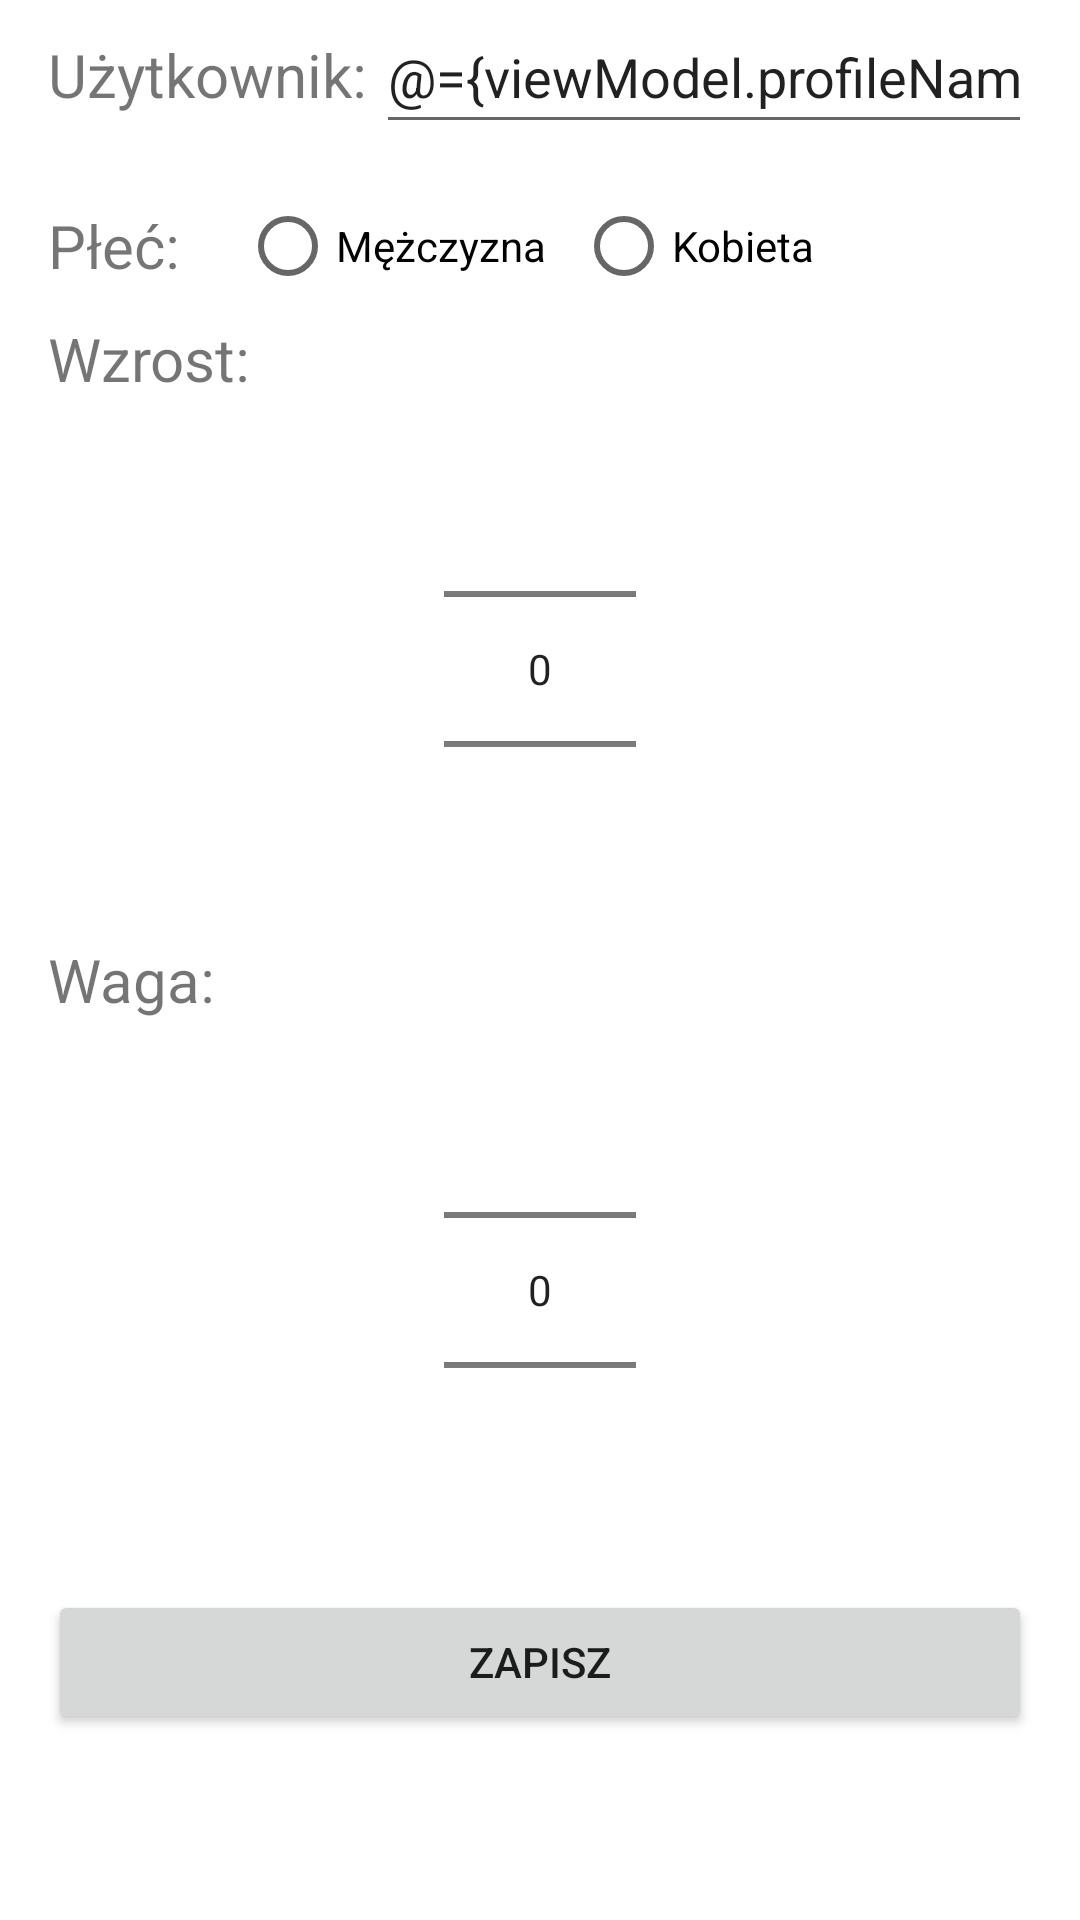

Write the Android layout XML for this screen, with the resource values it uses.
<!-- AndroidManifest.xml: application theme Theme.AlcoMeterApp -->
<!-- res/layout/fragment_profile.xml -->
<?xml version="1.0" encoding="utf-8"?>
<layout xmlns:android="http://schemas.android.com/apk/res/android"
    xmlns:app="http://schemas.android.com/apk/res-auto"
    xmlns:tools="http://schemas.android.com/tools">

    <data>
        <variable
            name="viewModel"
            type="com.example.alcometerapp.ui.viewmodel.MainViewModel" />
    </data>

    <ScrollView
        android:layout_width="match_parent"
        android:layout_height="match_parent"
        android:layout_marginBottom="65dp">


        <androidx.constraintlayout.widget.ConstraintLayout
            android:layout_width="match_parent"
            android:layout_height="wrap_content"
            android:layout_marginStart="16dp"
            android:layout_marginEnd="16dp"
            tools:context=".ui.fragments.ProfileFragment">

            <LinearLayout
                android:id="@+id/profile_layout"
                android:layout_width="match_parent"
                android:layout_height="match_parent"
                android:gravity="center_vertical"
                android:orientation="vertical"
                android:visibility="gone"
                android:layout_marginTop="16dp"
                app:layout_constraintBottom_toBottomOf="parent"
                app:layout_constraintEnd_toEndOf="parent"
                app:layout_constraintStart_toStartOf="parent"
                app:layout_constraintTop_toTopOf="parent">

                <TextView
                    android:layout_width="match_parent"
                    android:layout_height="wrap_content"
                    android:text="AlcoMeter"
                    android:textAlignment="center"
                    android:textSize="30sp"
                    android:textStyle="bold" />

                <TextView
                    android:layout_width="match_parent"
                    android:layout_height="wrap_content"
                    android:text="Profil jeszcze nie został utworzony"
                    android:textAlignment="center"
                    android:textSize="20sp"
                    android:textStyle="bold"
                    android:layout_marginTop="30dp"/>


                <Button
                    android:id="@+id/create_profile_button"
                    android:layout_width="match_parent"
                    android:layout_height="wrap_content"
                    android:layout_marginTop="60dp"
                    android:text="Utwórz profil" />

                <Button
                    android:id="@+id/login_button"
                    android:layout_width="match_parent"
                    android:layout_height="wrap_content"
                    android:layout_marginTop="10dp"
                    android:enabled="false"
                    android:text="Zaloguj się" />
            </LinearLayout>

            <LinearLayout
                android:id="@+id/edit_profile_layout"
                android:layout_width="match_parent"
                android:layout_height="match_parent"
                android:orientation="vertical"
                android:visibility="visible"
                app:layout_constraintBottom_toBottomOf="parent"
                app:layout_constraintEnd_toEndOf="parent"
                app:layout_constraintStart_toStartOf="parent"
                app:layout_constraintTop_toTopOf="parent">

                <LinearLayout
                    android:layout_width="match_parent"
                    android:layout_height="48dp"
                    android:orientation="horizontal">

                    <TextView
                        android:id="@+id/textView2"
                        android:layout_width="wrap_content"
                        android:layout_height="wrap_content"
                        android:text="Użytkownik:"
                        android:textSize="20sp" />

                    <EditText
                        android:id="@+id/userName"
                        android:layout_width="wrap_content"
                        android:layout_height="match_parent"
                        android:layout_marginLeft="3dp"
                        android:layout_weight="1"
                        android:ems="10"
                        android:hint="Nazwa użytkownika"
                        android:inputType="textPersonName"
                        android:text="@={viewModel.profileName}" />
                </LinearLayout>

                <LinearLayout
                    android:layout_width="match_parent"
                    android:layout_height="48dp"
                    android:layout_marginTop="10dp"
                    android:orientation="horizontal">

                    <TextView
                        android:layout_width="wrap_content"
                        android:layout_height="wrap_content"
                        android:layout_gravity="center_vertical"
                        android:text="Płeć:"
                        android:textSize="20sp" />

                    <RadioGroup
                        android:id="@+id/genderRadioGroup"
                        android:layout_width="wrap_content"
                        android:layout_height="match_parent"
                        android:layout_marginStart="20dp"
                        android:orientation="horizontal">

                        <RadioButton
                            android:id="@+id/radioButtonM"
                            android:layout_width="wrap_content"
                            android:layout_height="wrap_content"
                            android:text="Mężczyzna" />

                        <RadioButton
                            android:id="@+id/radioButtonW"
                            android:layout_width="wrap_content"
                            android:layout_height="wrap_content"
                            android:layout_marginStart="10dp"
                            android:text="Kobieta" />
                    </RadioGroup>
                </LinearLayout>

                <LinearLayout
                    android:layout_width="match_parent"
                    android:layout_height="wrap_content"
                    android:orientation="vertical">

                    <TextView
                        android:layout_width="wrap_content"
                        android:layout_height="wrap_content"
                        android:text="Wzrost:"
                        android:textSize="20sp" />

                    <NumberPicker
                        android:id="@+id/growth_number_picker"
                        android:layout_width="wrap_content"
                        android:layout_height="match_parent"
                        android:layout_gravity="center_horizontal"
                        android:value="@={viewModel.growth}" />
                </LinearLayout>

                <LinearLayout
                    android:layout_width="match_parent"
                    android:layout_height="wrap_content"
                    android:orientation="vertical">

                    <TextView
                        android:layout_width="wrap_content"
                        android:layout_height="wrap_content"
                        android:text="Waga:"
                        android:textSize="20sp" />

                    <NumberPicker
                        android:id="@+id/weight_number_picker"
                        android:layout_width="wrap_content"
                        android:layout_height="match_parent"
                        android:layout_gravity="center_horizontal"
                        android:value="@={viewModel.weight}" />
                </LinearLayout>

                <Button
                    android:id="@+id/button_save_profile"
                    android:layout_width="match_parent"
                    android:layout_height="wrap_content"
                    android:layout_marginTop="10dp"
                    android:text="Zapisz" />
            </LinearLayout>
        </androidx.constraintlayout.widget.ConstraintLayout>
    </ScrollView>
</layout>
<!-- resources referenced by this layout -->
<resources>
  <style name="Theme.AlcoMeterApp" parent="Theme.MaterialComponents.DayNight.DarkActionBar">
          
          <item name="colorPrimary">@color/purple_500</item>
          <item name="colorPrimaryVariant">@color/purple_700</item>
          <item name="colorOnPrimary">@color/white</item>
          
          <item name="colorSecondary">@color/teal_200</item>
          <item name="colorSecondaryVariant">@color/teal_700</item>
          <item name="colorOnSecondary">@color/black</item>
          
          <item name="android:statusBarColor" tools:targetApi="l">?attr/colorPrimaryVariant</item>
          
      </style>
  <color name="purple_500">#FF6200EE</color>
  <color name="purple_700">#FF3700B3</color>
  <color name="white">#FFFFFFFF</color>
  <color name="teal_200">#FF03DAC5</color>
  <color name="teal_700">#FF018786</color>
  <color name="black">#FF000000</color>
</resources>
